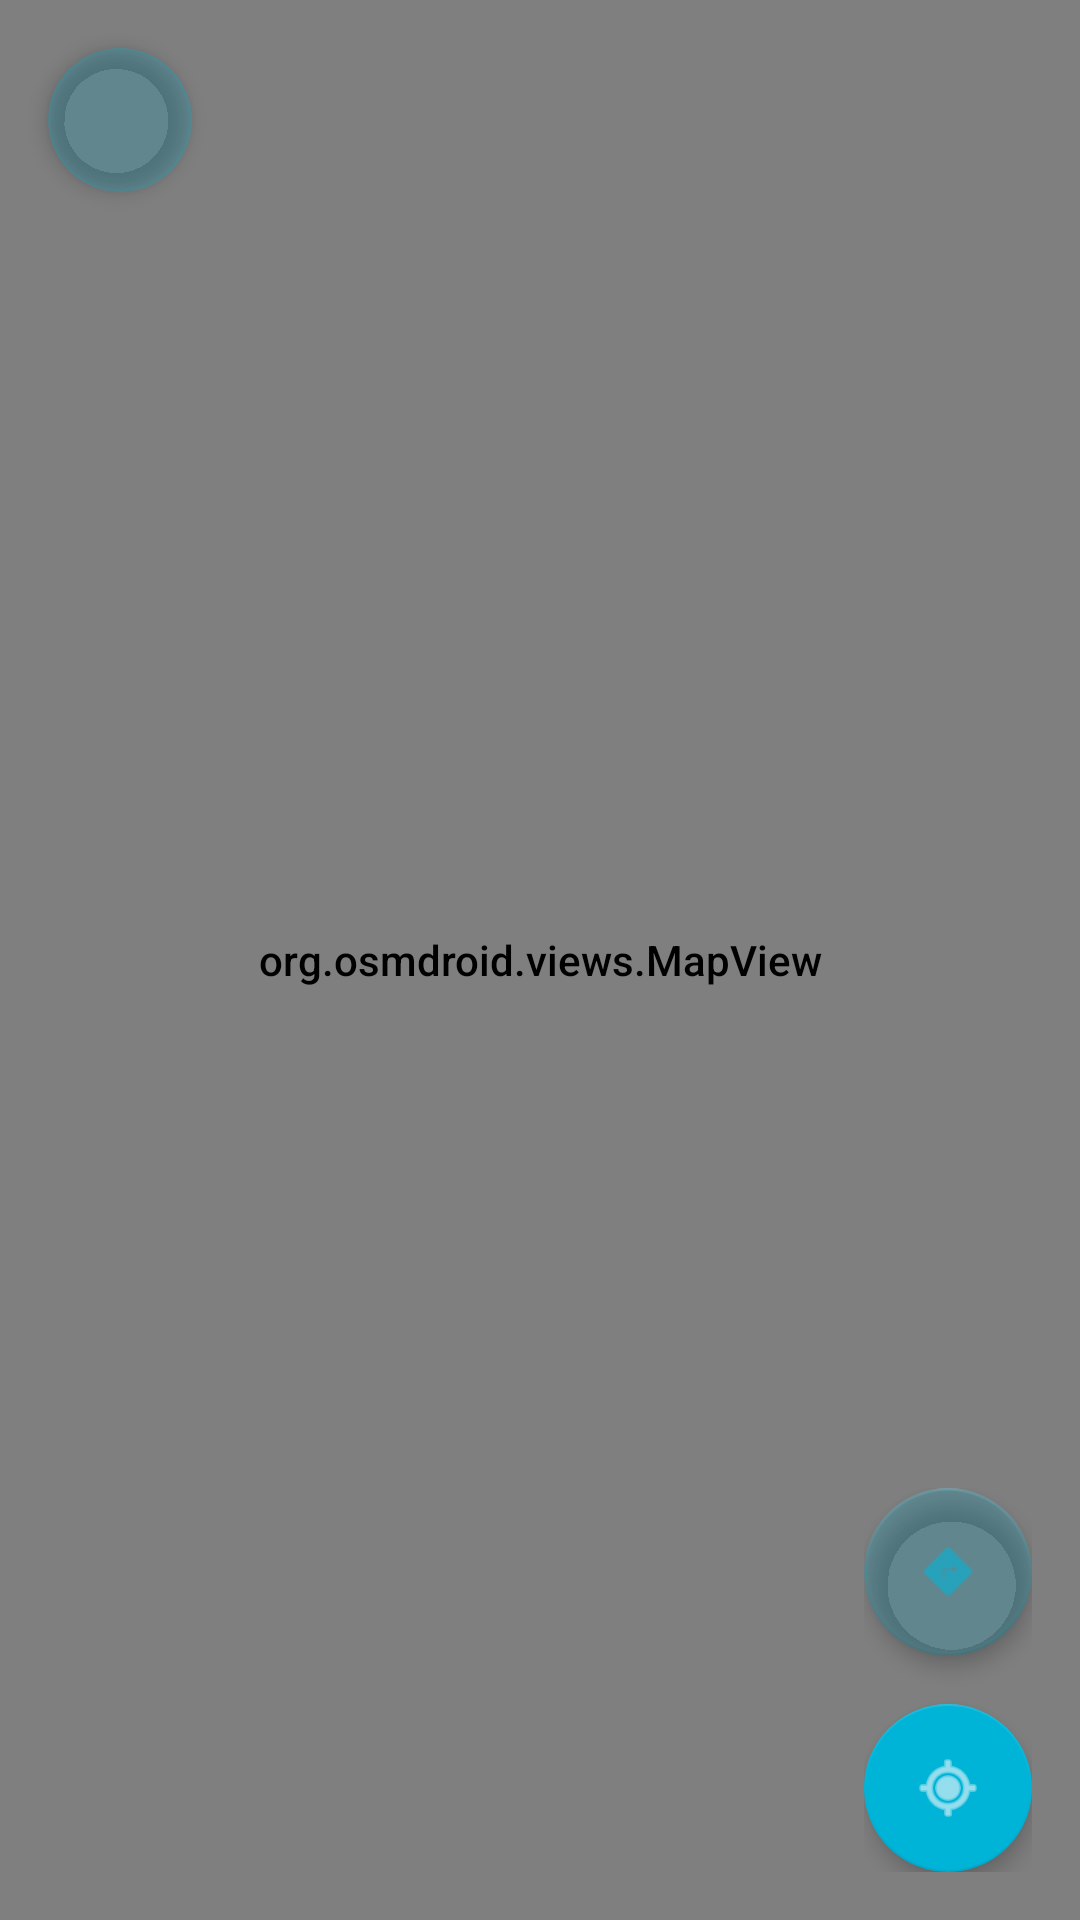

Layout XML and referenced resources for this Android screen:
<!-- AndroidManifest.xml: application theme Theme.CampusShare -->
<!-- res/layout/activity_map.xml -->
<?xml version="1.0" encoding="utf-8"?>
<androidx.constraintlayout.widget.ConstraintLayout xmlns:android="http://schemas.android.com/apk/res/android"
    xmlns:app="http://schemas.android.com/apk/res-auto"
    xmlns:tools="http://schemas.android.com/tools"
    android:layout_width="match_parent"
    android:layout_height="match_parent"
    tools:context=".activities.MapActivity">

    <org.osmdroid.views.MapView
        android:id="@+id/mapView"
        android:layout_width="0dp"
        android:layout_height="0dp"
        app:layout_constraintBottom_toBottomOf="parent"
        app:layout_constraintEnd_toEndOf="parent"
        app:layout_constraintStart_toStartOf="parent"
        app:layout_constraintTop_toTopOf="parent" />

    <com.google.android.material.card.MaterialCardView
        android:layout_width="48dp"
        android:layout_height="48dp"
        android:layout_margin="16dp"
        app:cardBackgroundColor="@color/glass_white_20"
        app:cardCornerRadius="24dp"
        app:cardElevation="4dp"
        app:strokeColor="@color/glass_white_10"
        app:strokeWidth="1dp"
        app:layout_constraintStart_toStartOf="parent"
        app:layout_constraintTop_toTopOf="parent">
        <ImageView
            android:id="@+id/fab_back"
            android:layout_width="24dp"
            android:layout_height="24dp"
            android:layout_gravity="center"
            android:src="@drawable/ic_back"
            app:tint="@color/text_primary" />
    </com.google.android.material.card.MaterialCardView>

    <LinearLayout
        android:layout_width="wrap_content"
        android:layout_height="wrap_content"
        android:orientation="vertical"
        android:layout_margin="16dp"
        app:layout_constraintBottom_toBottomOf="parent"
        app:layout_constraintEnd_toEndOf="parent">

        <com.google.android.material.floatingactionbutton.FloatingActionButton
            android:id="@+id/fab_reset_campus"
            android:layout_width="wrap_content"
            android:layout_height="wrap_content"
            android:layout_marginBottom="16dp"
            android:src="@android:drawable/ic_menu_directions"
            app:backgroundTint="@color/glass_white_20"
            app:tint="@color/primary_glow"
            app:elevation="4dp" />

        <com.google.android.material.floatingactionbutton.FloatingActionButton
            android:id="@+id/fab_my_location"
            android:layout_width="wrap_content"
            android:layout_height="wrap_content"
            android:src="@android:drawable/ic_menu_mylocation"
            app:backgroundTint="@color/primary_glow"
            app:tint="@color/bg_dark_gradient_start"
            app:elevation="4dp" />
    </LinearLayout>

</androidx.constraintlayout.widget.ConstraintLayout>
<!-- resources referenced by this layout -->
<resources>
  <color name="bg_dark_gradient_start">#F8F9FA</color>
  <color name="glass_white_10">#1A00B4D8</color>
  <color name="glass_white_20">#3300B4D8</color>
  <color name="primary_glow">@color/accent_primary</color>
  <color name="text_primary">#1A1D23</color>
  <color name="accent_primary">#00B4D8</color>
  <color name="accent_dark">#0077B6</color>
  <color name="white">#FFFFFF</color>
  <color name="accent_secondary">#7209B7</color>
  <!-- drawable bg_main_gradient (drawable) -->
  <?xml version="1.0" encoding="utf-8"?>
  <shape xmlns:android="http://schemas.android.com/apk/res/android"
      android:shape="rectangle">
      <gradient
          android:angle="135"
          android:endColor="@color/dynamic_bg_end"
          android:startColor="@color/dynamic_bg_start"
          android:type="linear" />
  </shape>
  <color name="text_secondary">#64748B</color>
  <style name="Widget.CampusShare.GlassCard" parent="Widget.MaterialComponents.CardView">
          <item name="cardBackgroundColor">@color/bg_card</item>
          <item name="cardCornerRadius">16dp</item>
          <item name="cardElevation">4dp</item>
          <item name="strokeColor">@color/glass_white_10</item>
          <item name="strokeWidth">1dp</item>
      </style>
  <style name="Widget.CampusShare.GlowButton" parent="Widget.MaterialComponents.Button">
          <item name="backgroundTint">@color/accent_primary</item>
          <item name="rippleColor">@color/white</item>
          <item name="cornerRadius">12dp</item>
          <item name="android:insetTop">0dp</item>
          <item name="android:insetBottom">0dp</item>
          <item name="android:textAllCaps">false</item>
          <item name="android:textStyle">bold</item>
          <item name="android:paddingTop">14dp</item>
          <item name="android:paddingBottom">14dp</item>
      </style>
  <style name="Widget.CampusShare.GlassInput" parent="Widget.MaterialComponents.TextInputLayout.OutlinedBox">
          <item name="boxStrokeColor">@color/accent_primary</item>
          <item name="boxStrokeWidth">1.5dp</item>
          <item name="hintTextColor">@color/accent_primary</item>
          <item name="android:textColorHint">@color/text_hint</item>
          <item name="boxCornerRadiusBottomEnd">12dp</item>
          <item name="boxCornerRadiusBottomStart">12dp</item>
          <item name="boxCornerRadiusTopEnd">12dp</item>
          <item name="boxCornerRadiusTopStart">12dp</item>
          <item name="boxBackgroundColor">@color/input_bg</item>
          <item name="enforceTextAppearance">true</item>
          <item name="hintTextAppearance">@style/TextAppearance.CampusShare.Hint</item>
      </style>
  <style name="Widget.CampusShare.NormalBottomNav" parent="Widget.MaterialComponents.BottomNavigationView">
          <item name="backgroundTint">@color/nav_bg</item>
          <item name="itemIconTint">@color/bottom_nav_selector</item>
          <item name="itemTextColor">@color/bottom_nav_selector</item>
          <item name="labelVisibilityMode">labeled</item>
          <item name="elevation">12dp</item>
      </style>
  <color name="dynamic_bg_end">#E9ECEF</color>
  <color name="dynamic_bg_start">#F8F9FA</color>
  <color name="bg_card">#FFFFFF</color>
  <color name="text_hint">#94A3B8</color>
  <color name="input_bg">#F1F3F5</color>
  <style name="TextAppearance.CampusShare.Hint" parent="TextAppearance.MaterialComponents.Subtitle2">
          <item name="android:textColor">@color/accent_primary</item>
      </style>
  <color name="nav_bg">#FFFFFF</color>
  <style name="Widget.CampusShare.DatePicker.Button" parent="Widget.MaterialComponents.Button.TextButton">
          <item name="android:textColor">@color/accent_primary</item>
          <item name="rippleColor">@color/glass_white_20</item>
      </style>
</resources>
